Run: headless pygame with SDL's dummy video driver; simulated clock (each Clock.tick advances the game by its frame time, no real sleeping); random seed 0; keys injected as events and as key.get_pressed() state; no mouse input.
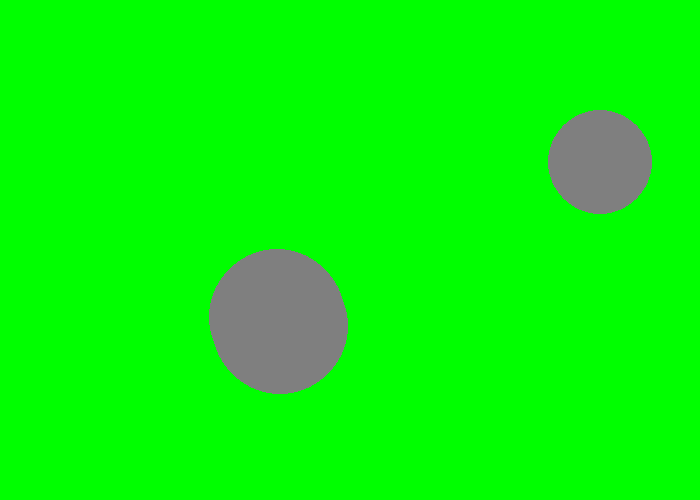
Frame 1 of 4 · flips 1–60 · no input
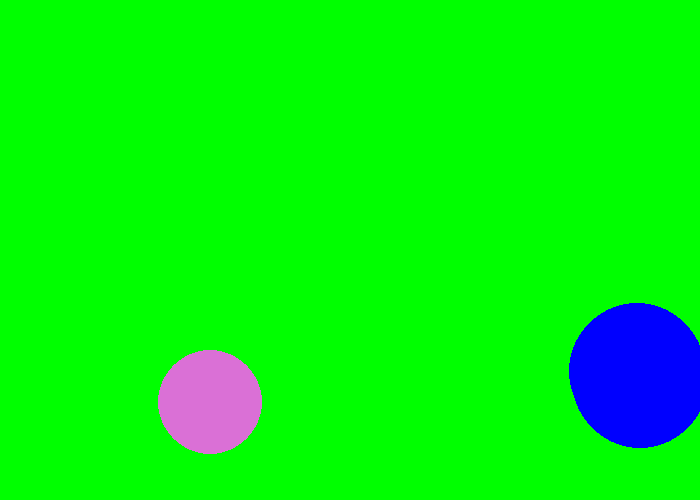
Frame 2 of 4 · flips 61–180 · tapped SPACE, RETURN · held RIGHT (→), D
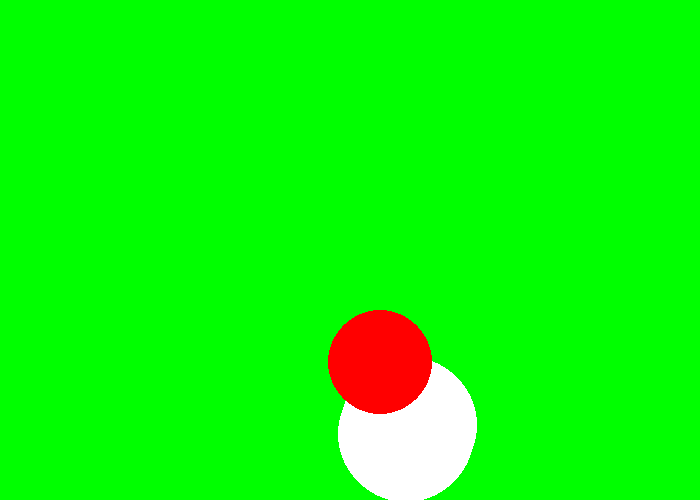
Frame 3 of 4 · flips 181–300 · held DOWN (↓), S
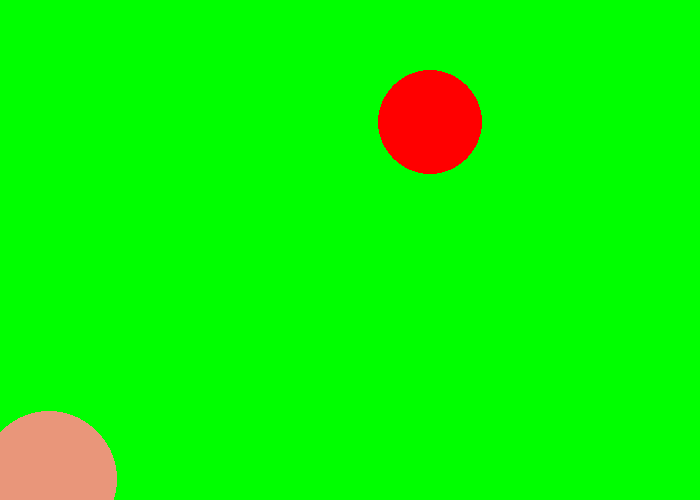
Frame 4 of 4 · flips 301–420 · held LEFT (←), A, UP (↑), W

The pygame program that drew these frames:

import pygame
import random
BLACK = (0, 0, 0)
WHITE = (255, 255, 255)
GREEN = (0, 255, 0)
RED = (255, 0, 0)
BLUE = (0, 0, 255)
GREY = (127, 127, 127)
ORCHID=(218,112,214)
THISTLE=(216,191,216)
CORAL=(255,127,80)
DARKSALMON=(233,150,122)
pygame.init()
# Set the width and height of the screen [width, height]
SCREEN_WIDTH = 700
SCREEN_HEIGHT = 500

screen = pygame.display.set_mode((SCREEN_WIDTH, SCREEN_HEIGHT))

pygame.display.set_caption("Bouncing Ball Game")

# Loop until the user clicks the close button.
done = False

# Used to manage how fast the screen updates
clock = pygame.time.Clock()


color_list=[BLACK,WHITE,RED,BLUE,GREY,ORCHID,THISTLE,CORAL,DARKSALMON]
class Ball:
	def __init__(self,x_pos,y_pos):
		self.color=random.choice(color_list)
		self.size=random.randint(20,80)
		self.x_speed=random.randint(-10,10)
		self.y_speed=random.randint(-10,10)
		self.x_pos=x_pos
		self.y_pos=y_pos
	def move(self):
		self.x_pos+=self.x_speed
		self.y_pos+=self.y_speed
		if self.x_pos>SCREEN_WIDTH or self.x_pos<0:
			self.x_speed=-1*self.x_speed
			self.change_color()
		if self.y_pos>SCREEN_HEIGHT or self.y_pos<0:
			self.y_speed=-1*self.y_speed
			self.change_color()
	def change_color(self):
		self.color=random.choice(color_list)
	def draw(self):
		pygame.draw.circle(screen,self.color,(self.x_pos,self.y_pos),self.size)
ball_1=Ball(100,200)
ball_2=Ball(300,42)
while not done:
	# --- Main event loop
	for event in pygame.event.get():
		if event.type == pygame.QUIT:
			done = True
	screen.fill(WHITE)
	screen.fill(GREEN)
	ball_1.draw()
	ball_1.move()
	ball_2.move()
	ball_1.draw()
	ball_2.draw()
# --- Go ahead and update the screen with what we've drawn.
	pygame.display.flip()
# --- Limit to 60 frames per second
	clock.tick(60)
# Close the window and quit.
pygame.quit()
exit() # Needed when using IDLE
		
